The GitHub repository JothiSakthi24/Vignomungo contains a labelled image folder "Vignomungo" with 5 categories: cercospora leaf spot, healthy, insect damage, leaf crinkle, yellow mosaic. Examples follow, each with its label.

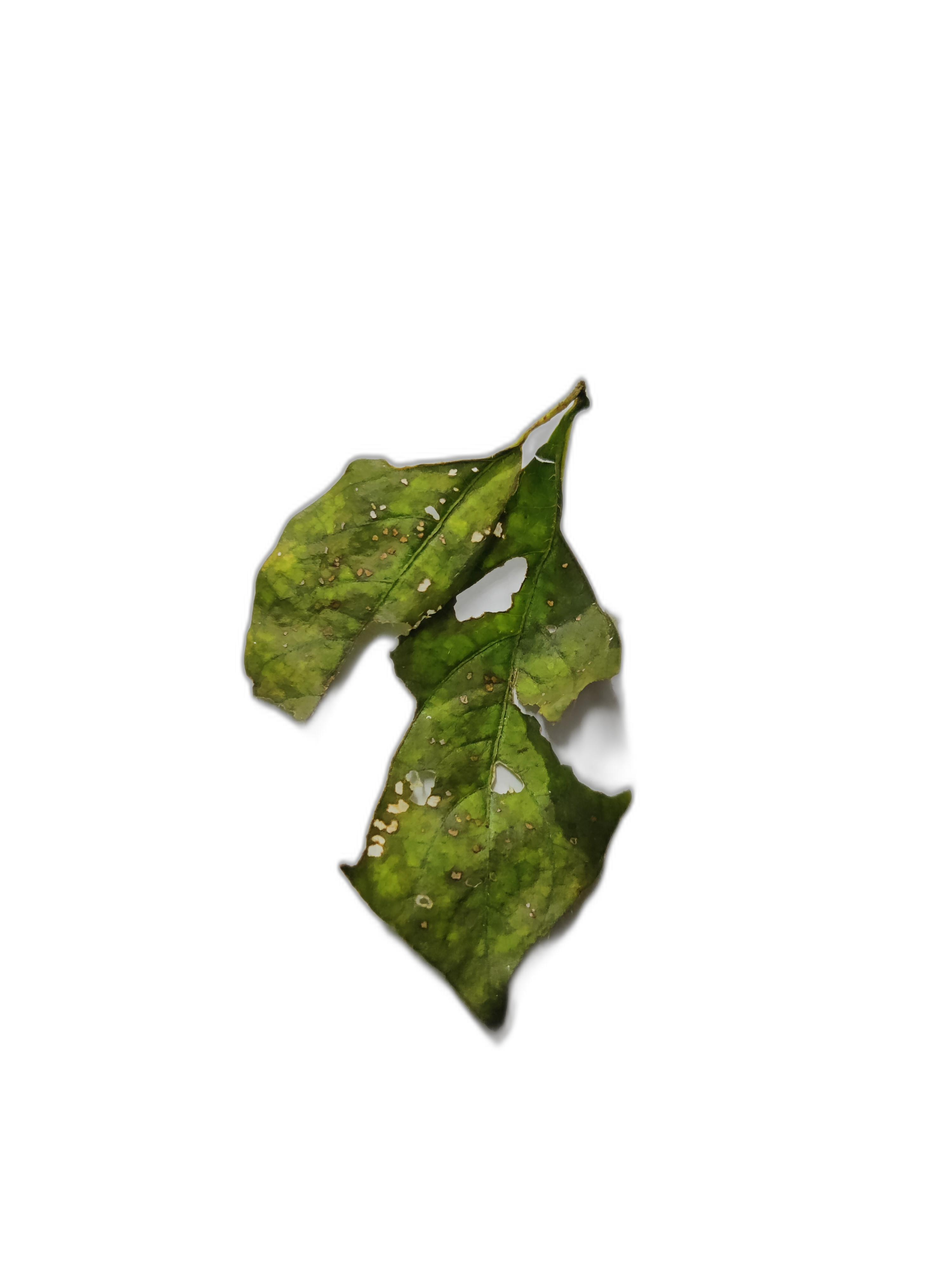
Label: cercospora leaf spot

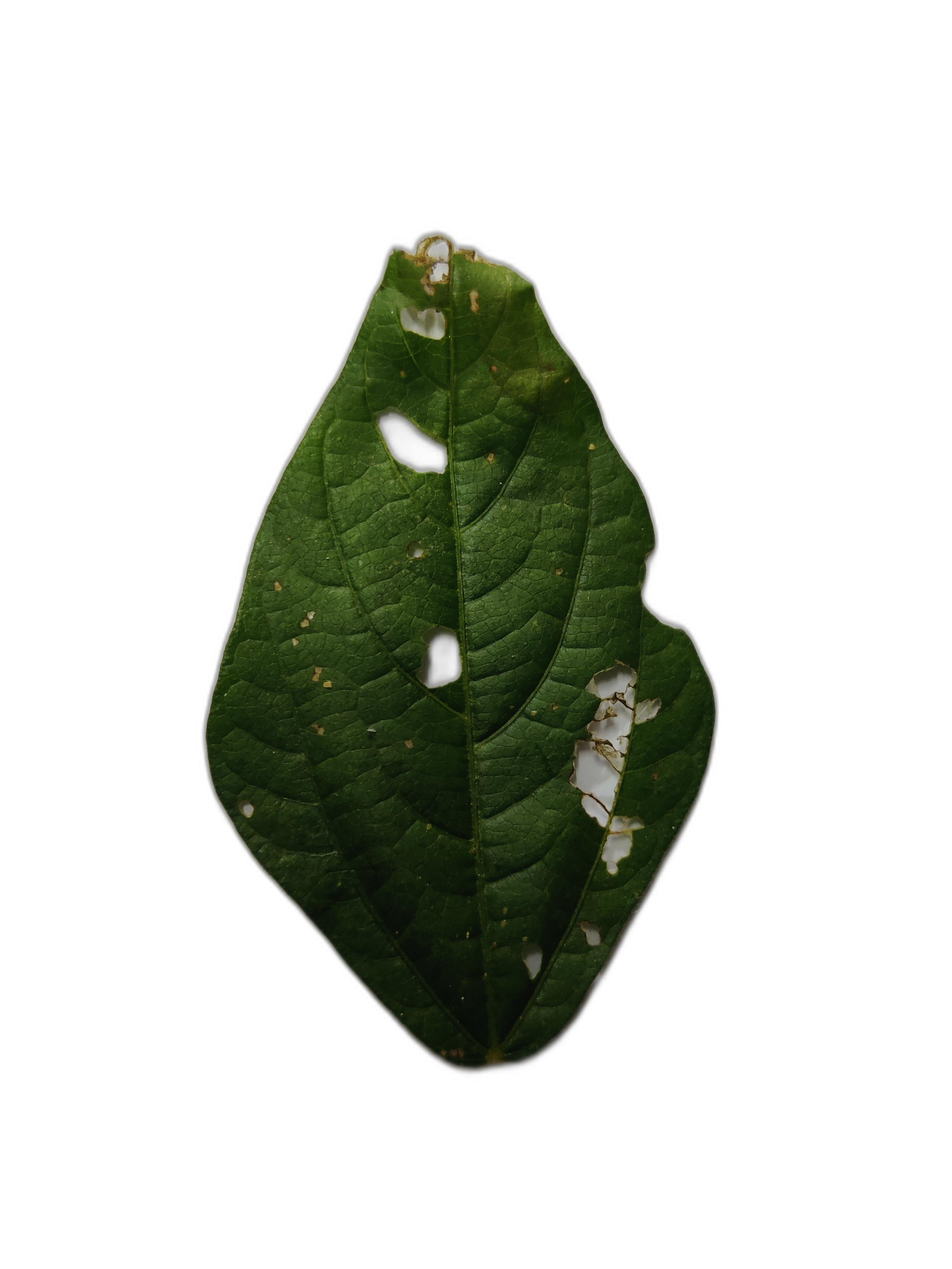
Label: cercospora leaf spot

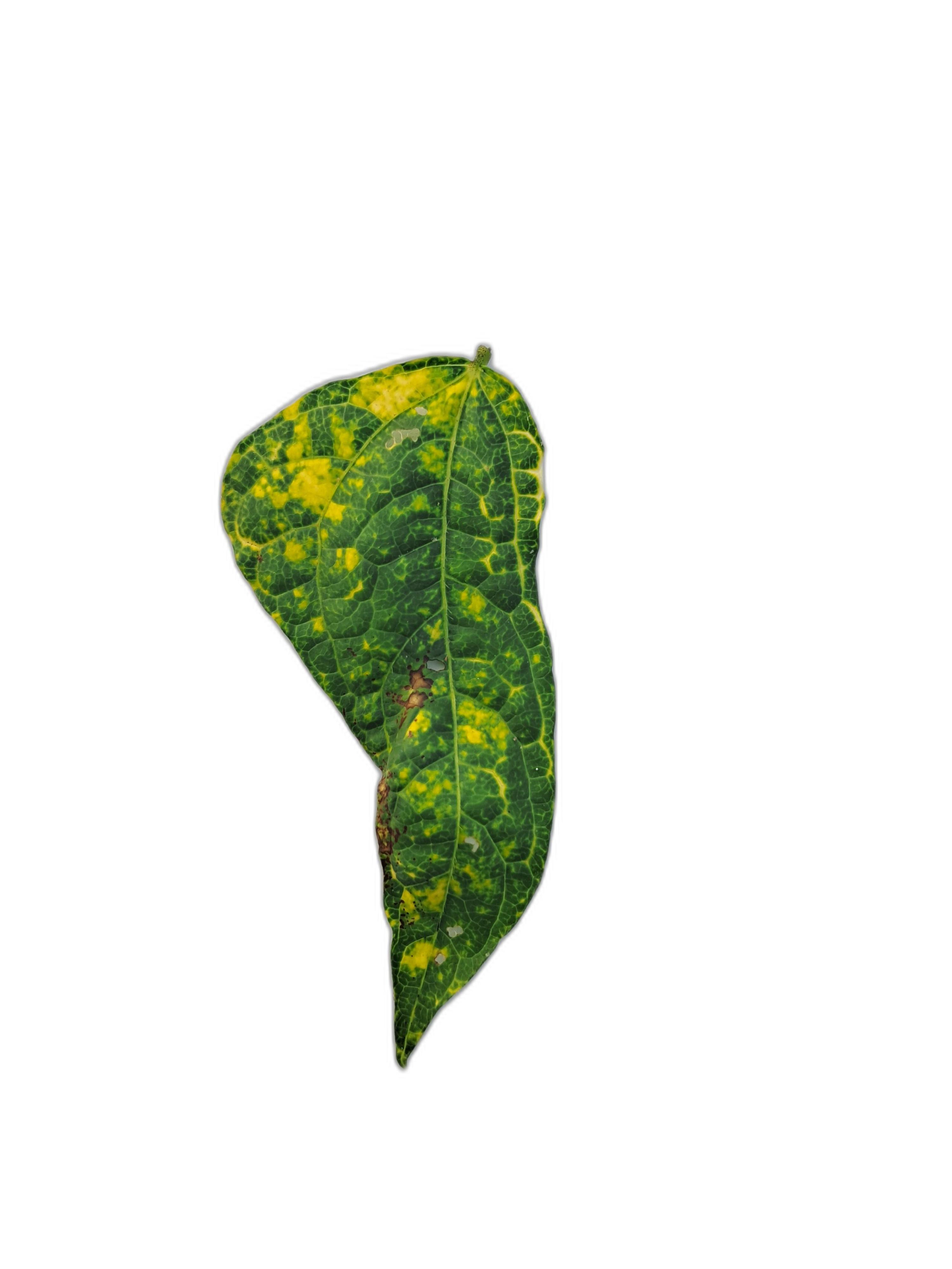
Label: yellow mosaic

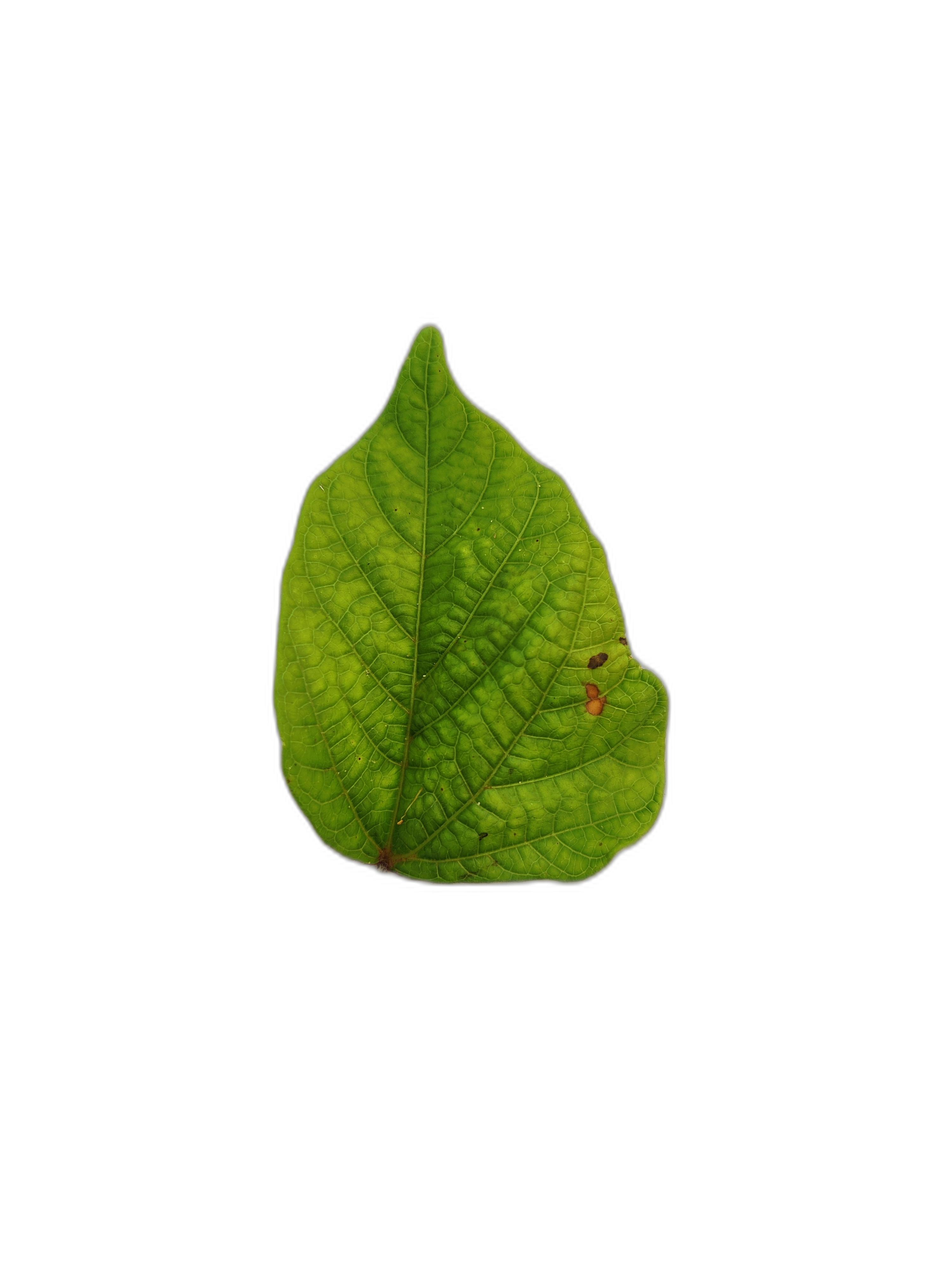
Label: leaf crinkle

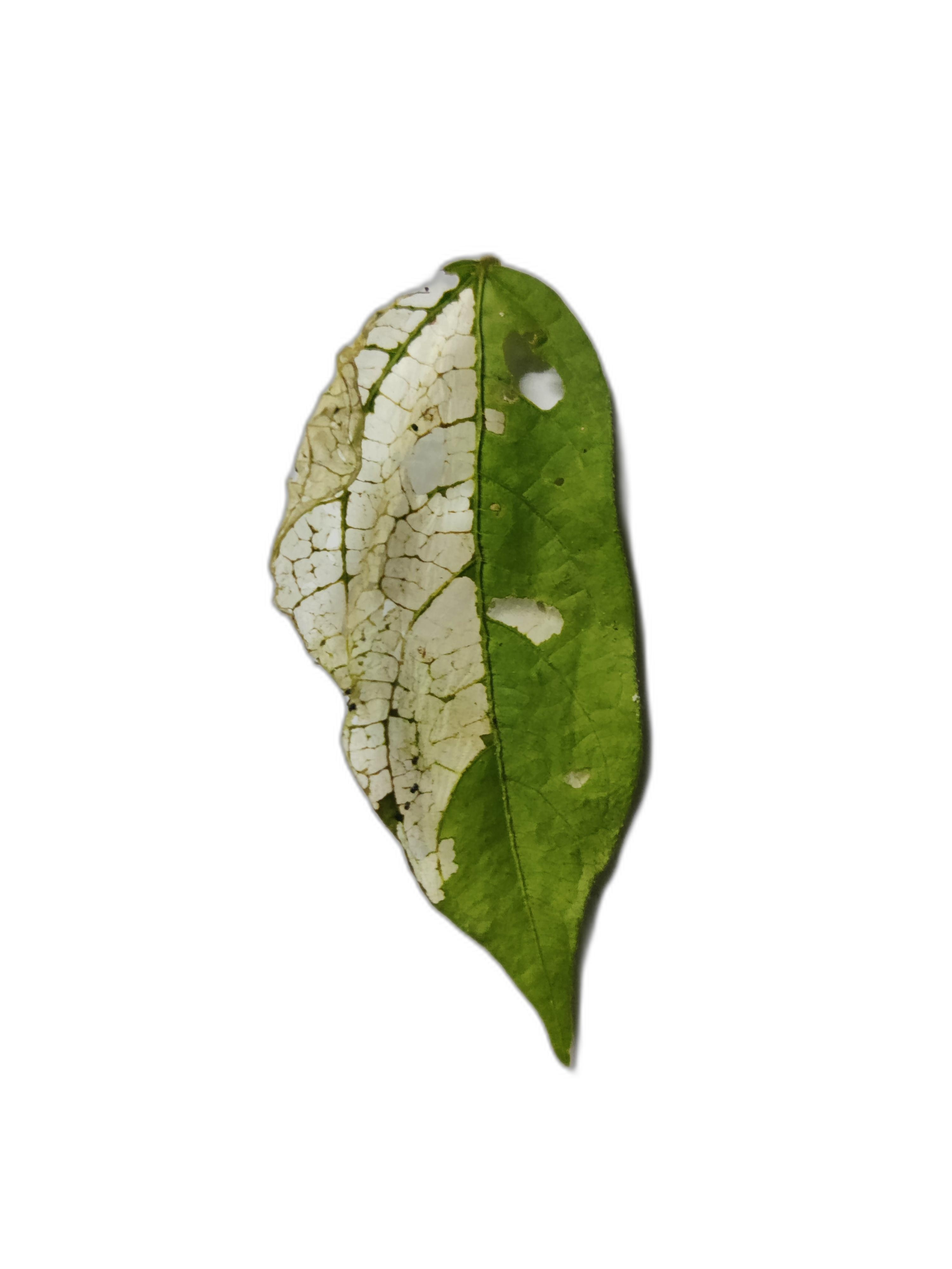
Label: insect damage

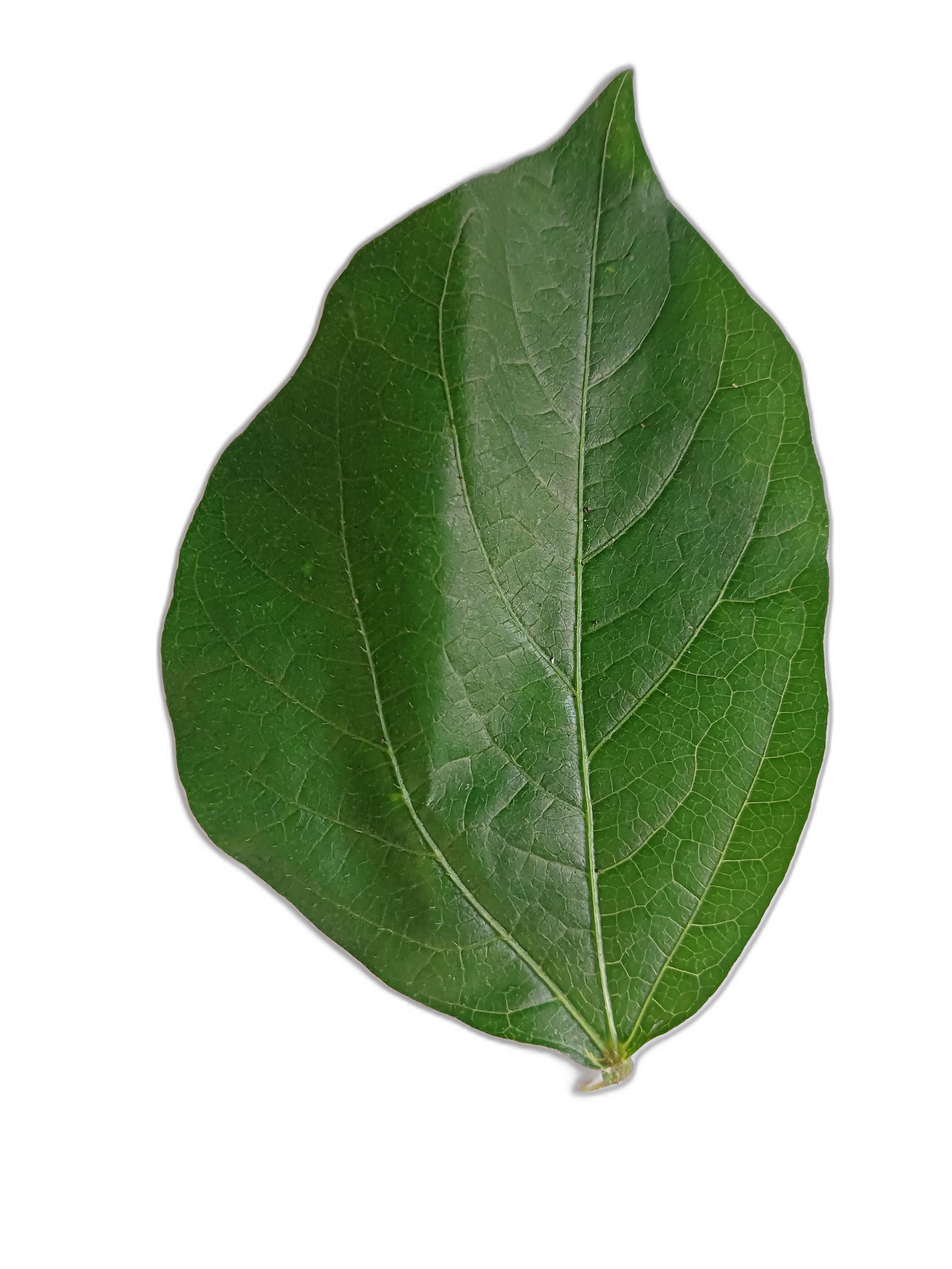
Label: healthy
